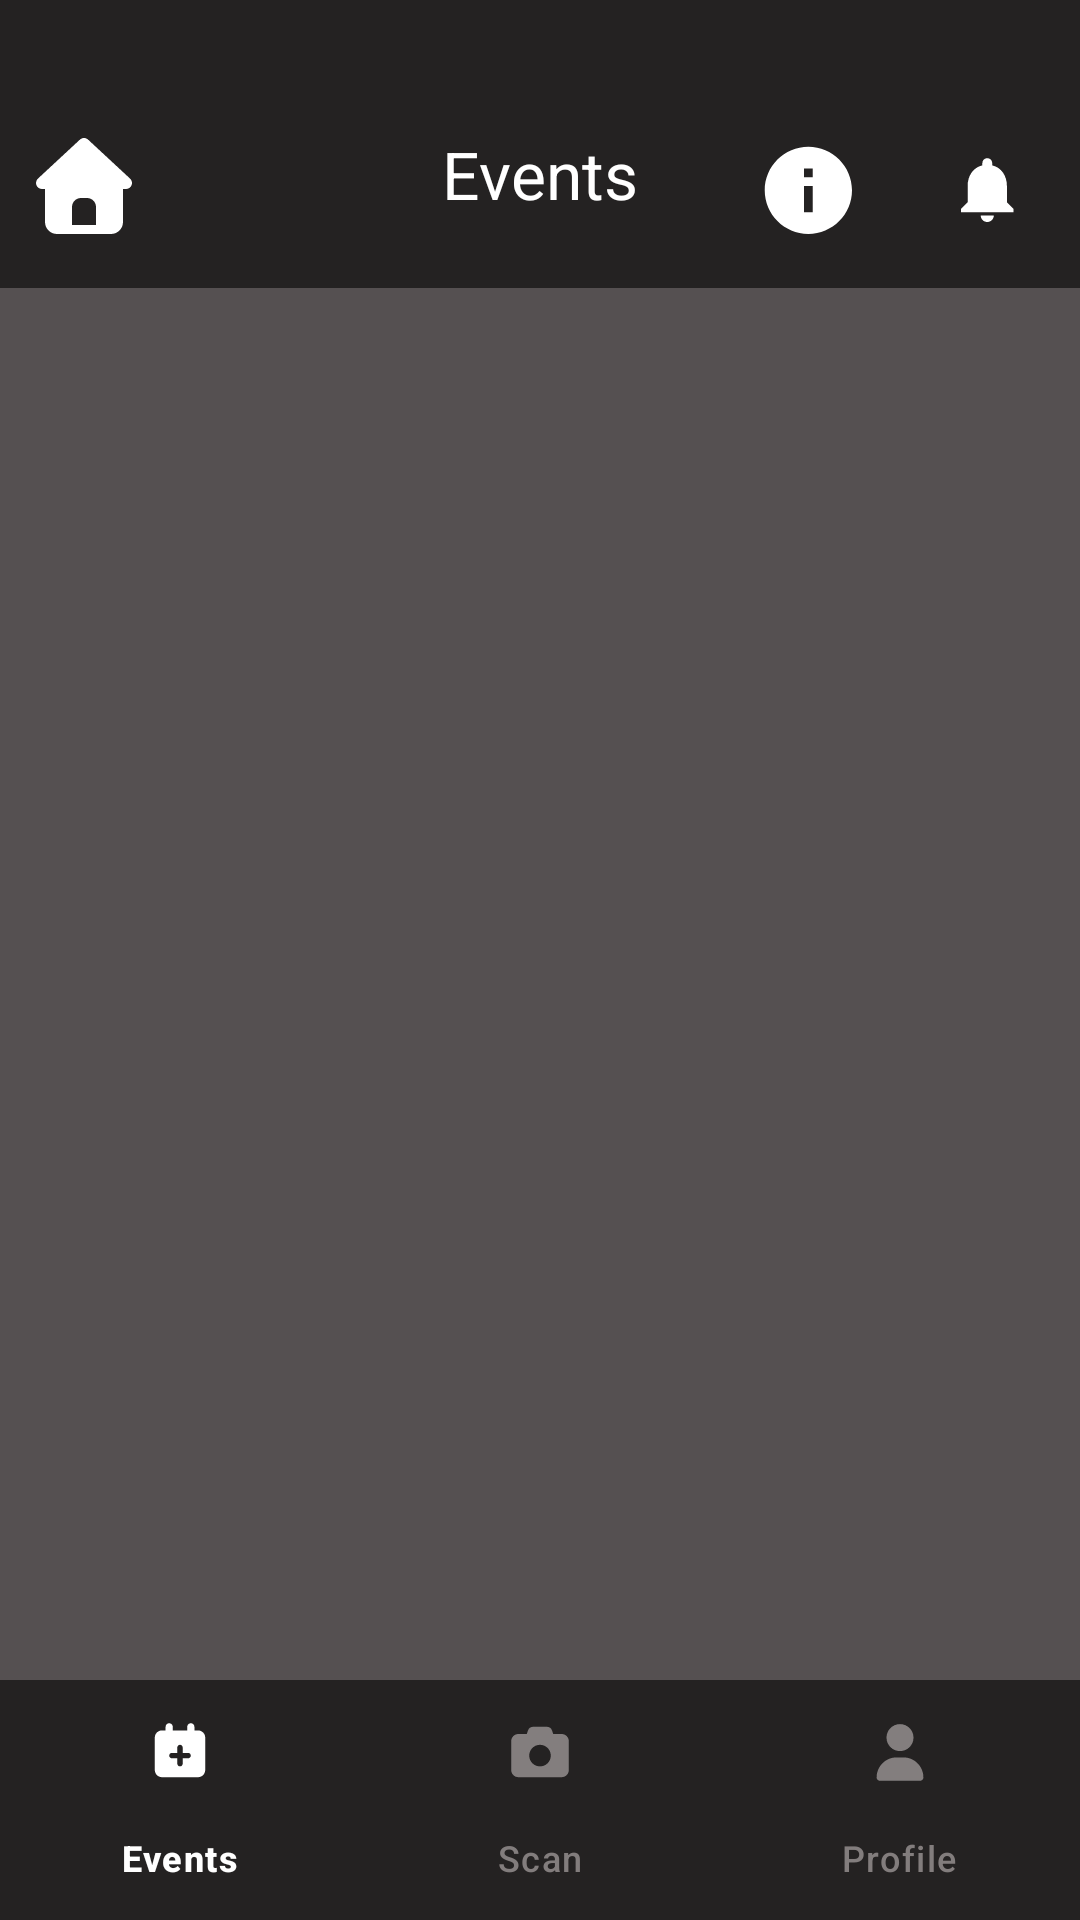

Layout XML and referenced resources for this Android screen:
<!-- AndroidManifest.xml: application theme Theme.LotteryPatentPending -->
<!-- res/layout/activity_attendee.xml -->
<?xml version="1.0" encoding="utf-8"?>
<LinearLayout xmlns:android="http://schemas.android.com/apk/res/android"
    xmlns:app="http://schemas.android.com/apk/res-auto"
    android:orientation="vertical"
    android:layout_width="match_parent"
    android:layout_height="match_parent"
    android:id="@+id/attendeeMain"
    android:background="@color/grey">

    
    <com.google.android.material.appbar.MaterialToolbar
        android:paddingTop="30dp"
        android:paddingBottom="10dp"
        android:id="@+id/toolbar"
        android:layout_width="match_parent"
        android:layout_height="wrap_content"
        app:navigationIcon="@drawable/ic_home"
        app:navigationContentDescription="Home"
        app:title="Events"
        app:titleCentered="true"
        app:titleTextColor="@color/white"
        android:background="@color/dark_grey"
        app:menu="@menu/menu_attendee"/>


    
    <FrameLayout
        android:id="@+id/attendeeContainer"
        android:layout_width="match_parent"
        android:layout_height="0dp"
        android:layout_weight="1" >

    </FrameLayout>

    
    <com.google.android.material.bottomnavigation.BottomNavigationView
        android:id="@+id/bottomNav"
        android:background="@color/dark_grey"
        android:layout_width="match_parent"
        android:layout_height="wrap_content"
        app:menu="@menu/bottom_nav_menu"
        app:itemIconTint="@color/bottom_nav_selector"
        app:itemTextColor="@color/bottom_nav_selector"/>
</LinearLayout>
<!-- resources referenced by this layout -->
<resources>
  <color name="dark_grey">#EE212020</color>
  <color name="grey">#EE494545</color>
  <color name="white">#FFFFFFFF</color>
  <!-- drawable ic_home (drawable) -->
  <vector xmlns:android="http://schemas.android.com/apk/res/android"
      android:width="40dp"
      android:height="40dp"
      android:viewportWidth="640"
      android:viewportHeight="640">
    <path
        android:fillColor="#FFFFFF"
        android:pathData="M341.8,72.6C329.5,61.2 310.5,61.2 298.3,72.6L74.3,280.6C64.7,289.6 61.5,303.5 66.3,315.7C71.1,327.9 82.8,336 96,336L112,336L112,512C112,547.3 140.7,576 176,576L464,576C499.3,576 528,547.3 528,512L528,336L544,336C557.2,336 569,327.9 573.8,315.7C578.6,303.5 575.4,289.5 565.8,280.6L341.8,72.6zM304,384L336,384C362.5,384 384,405.5 384,432L384,528L256,528L256,432C256,405.5 277.5,384 304,384z"/>
  </vector>
  <style name="Theme.LotteryPatentPending" parent="Base.Theme.LotteryPatentPending" />
  <style name="Base.Theme.LotteryPatentPending" parent="Theme.Material3.DayNight.NoActionBar">
          
          
      </style>
</resources>
